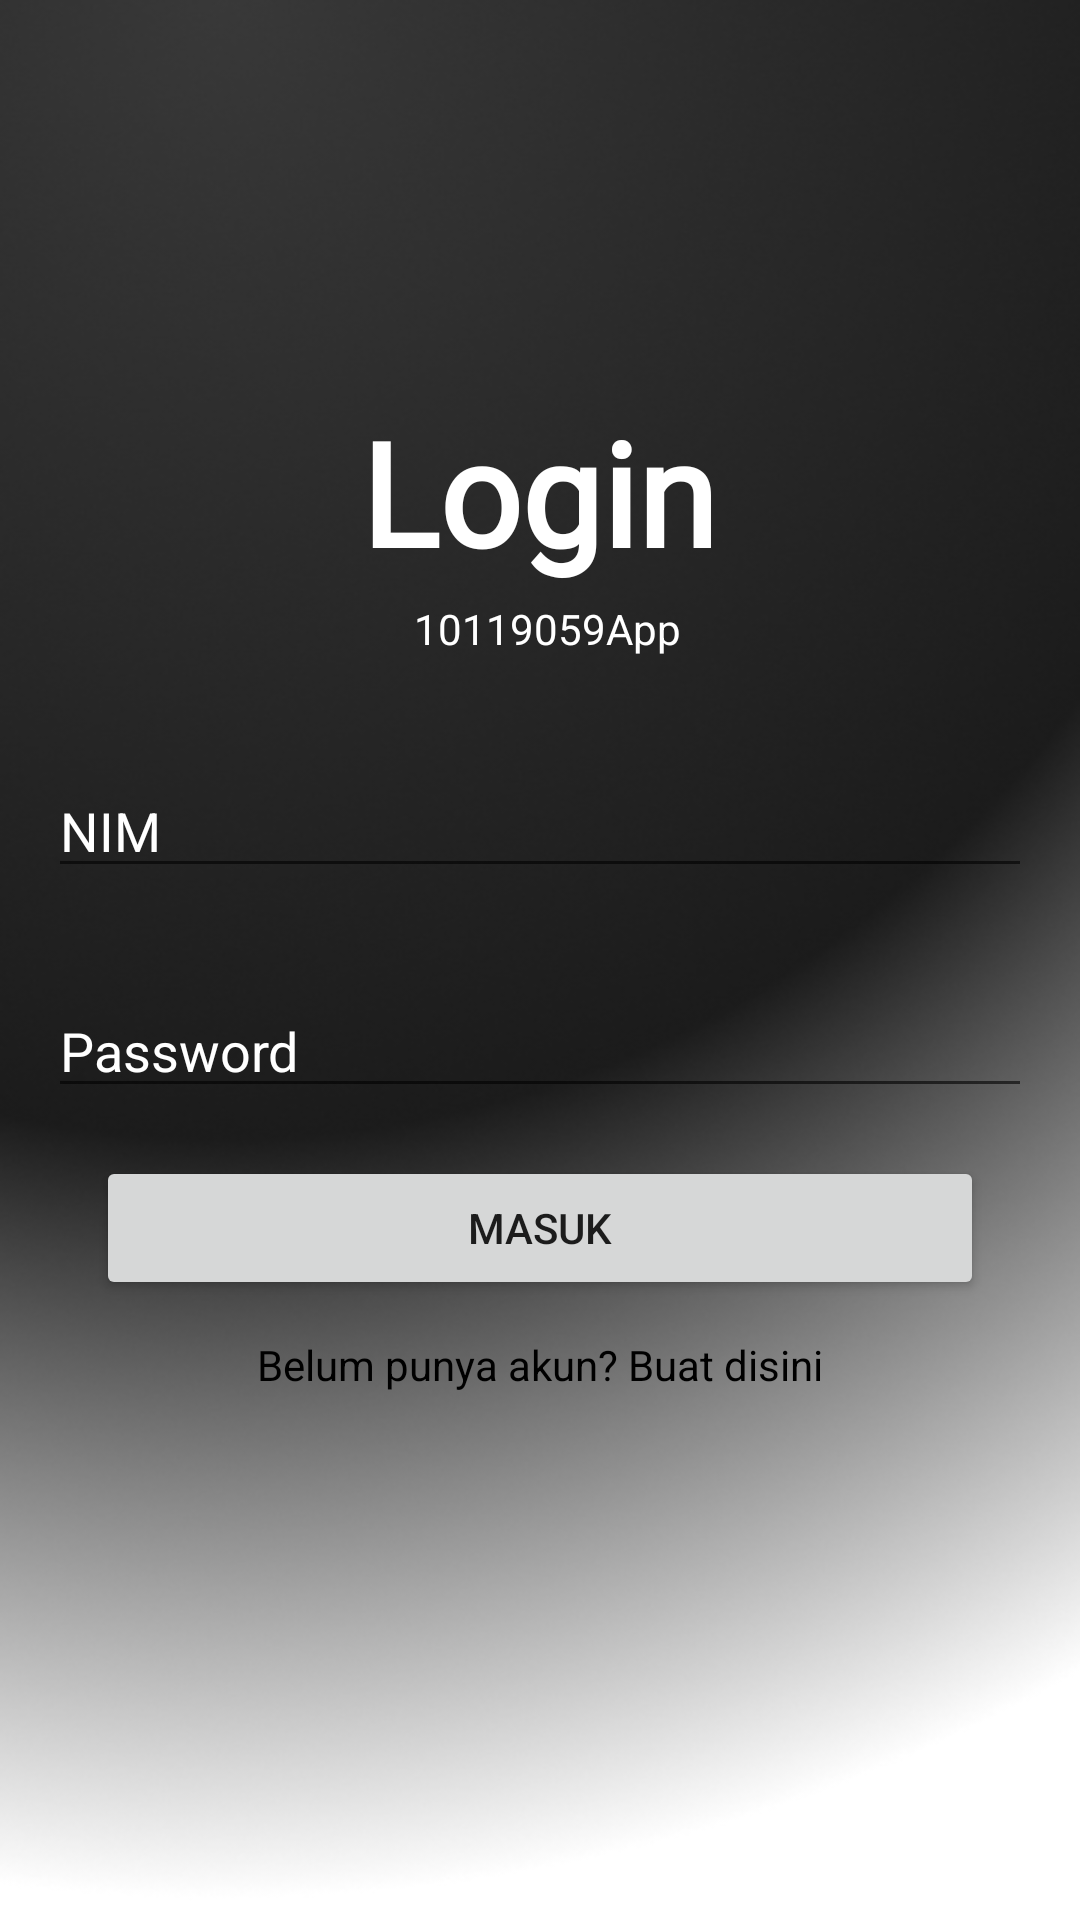

This screen was rendered from an Android layout file. Write that file and the resources it references.
<!-- AndroidManifest.xml: application theme Theme.TUGAS110119059AKB -->
<!-- res/layout/activity_login.xml -->
<?xml version="1.0" encoding="utf-8"?>
<androidx.constraintlayout.widget.ConstraintLayout xmlns:android="http://schemas.android.com/apk/res/android"
    xmlns:app="http://schemas.android.com/apk/res-auto"
    xmlns:tools="http://schemas.android.com/tools"
    android:layout_width="match_parent"
    android:layout_height="match_parent"
    android:background="@drawable/bg"
    tools:context=".Login">

    

    <TextView
        android:id="@+id/textView4"
        android:layout_width="wrap_content"
        android:layout_height="wrap_content"
        android:layout_marginTop="4dp"
        android:layout_marginEnd="12dp"
        android:text="10119059App"
        android:textColor="@color/white"
        app:layout_constraintEnd_toEndOf="@+id/textView3"
        app:layout_constraintTop_toBottomOf="@+id/textView3" />

    <TextView
        android:id="@+id/textView3"
        android:layout_width="wrap_content"
        android:layout_height="wrap_content"
        android:fontFamily="@font/roboto_bold"
        android:text="Login"
        android:textColor="@color/white"
        android:textSize="48sp"
        android:textStyle="bold"
        app:layout_constraintBottom_toBottomOf="parent"
        app:layout_constraintEnd_toEndOf="parent"
        app:layout_constraintHorizontal_bias="0.498"
        app:layout_constraintStart_toStartOf="parent"
        app:layout_constraintTop_toTopOf="parent"
        app:layout_constraintVertical_bias="0.229" />

    <EditText
        android:id="@+id/editTextTextPersonName"
        android:layout_width="0dp"
        android:layout_height="wrap_content"
        android:layout_marginStart="16dp"
        android:layout_marginEnd="16dp"
        android:layout_marginBottom="16dp"
        android:ems="10"
        android:hint="NIM"
        android:inputType="textPersonName"
        android:textColorHint="@color/white"
        app:layout_constraintBottom_toTopOf="@+id/editTextTextPassword"
        app:layout_constraintEnd_toEndOf="parent"
        app:layout_constraintStart_toStartOf="parent"
        app:layout_constraintTop_toTopOf="parent"
        app:layout_constraintVertical_chainStyle="packed" />

    <EditText
        android:id="@+id/editTextTextPassword"
        android:layout_width="0dp"
        android:layout_height="wrap_content"
        android:layout_marginStart="16dp"
        android:layout_marginTop="16dp"
        android:layout_marginEnd="16dp"
        android:layout_marginBottom="16dp"
        android:ems="10"
        android:hint="Password"
        android:inputType="textPassword"
        android:textColorHint="@color/white"
        app:layout_constraintBottom_toBottomOf="parent"
        app:layout_constraintEnd_toEndOf="parent"
        app:layout_constraintHorizontal_bias="0.497"
        app:layout_constraintStart_toStartOf="parent"
        app:layout_constraintTop_toBottomOf="@+id/editTextTextPersonName" />

    <Button
        android:id="@+id/btnMasuk"
        android:layout_width="0dp"
        android:layout_height="wrap_content"
        android:layout_marginStart="32dp"
        android:layout_marginTop="16dp"
        android:layout_marginEnd="32dp"
        android:text="MASUK"
        app:layout_constraintEnd_toEndOf="parent"
        app:layout_constraintStart_toStartOf="parent"
        app:layout_constraintTop_toBottomOf="@+id/editTextTextPassword" />

    <TextView
        android:id="@+id/tvBuat"
        android:layout_width="wrap_content"
        android:layout_height="wrap_content"
        android:layout_marginTop="12dp"
        android:text="Belum punya akun? Buat disini"
        android:textColor="@color/black"
        app:layout_constraintEnd_toEndOf="parent"
        app:layout_constraintStart_toStartOf="parent"
        app:layout_constraintTop_toBottomOf="@+id/btnMasuk" />

</androidx.constraintlayout.widget.ConstraintLayout>
<!-- resources referenced by this layout -->
<resources>
  <color name="black">#FF000000</color>
  <color name="white">#FFFFFFFF</color>
  <!-- drawable bg: png bitmap (drawable, 182357 bytes) -->
  <style name="Theme.TUGAS110119059AKB" parent="Theme.MaterialComponents.DayNight.DarkActionBar">
          
          <item name="colorPrimary">@color/purple_500</item>
          <item name="colorPrimaryVariant">@color/purple_700</item>
          <item name="colorOnPrimary">@color/white</item>
          
          <item name="colorSecondary">@color/teal_200</item>
          <item name="colorSecondaryVariant">@color/teal_700</item>
          <item name="colorOnSecondary">@color/black</item>
          
          <item name="android:statusBarColor" tools:targetApi="l">?attr/colorPrimaryVariant</item>
          
      </style>
  <color name="purple_500">#FF6200EE</color>
  <color name="purple_700">#FF3700B3</color>
  <color name="teal_200">#FF03DAC5</color>
  <color name="teal_700">#FF018786</color>
</resources>
